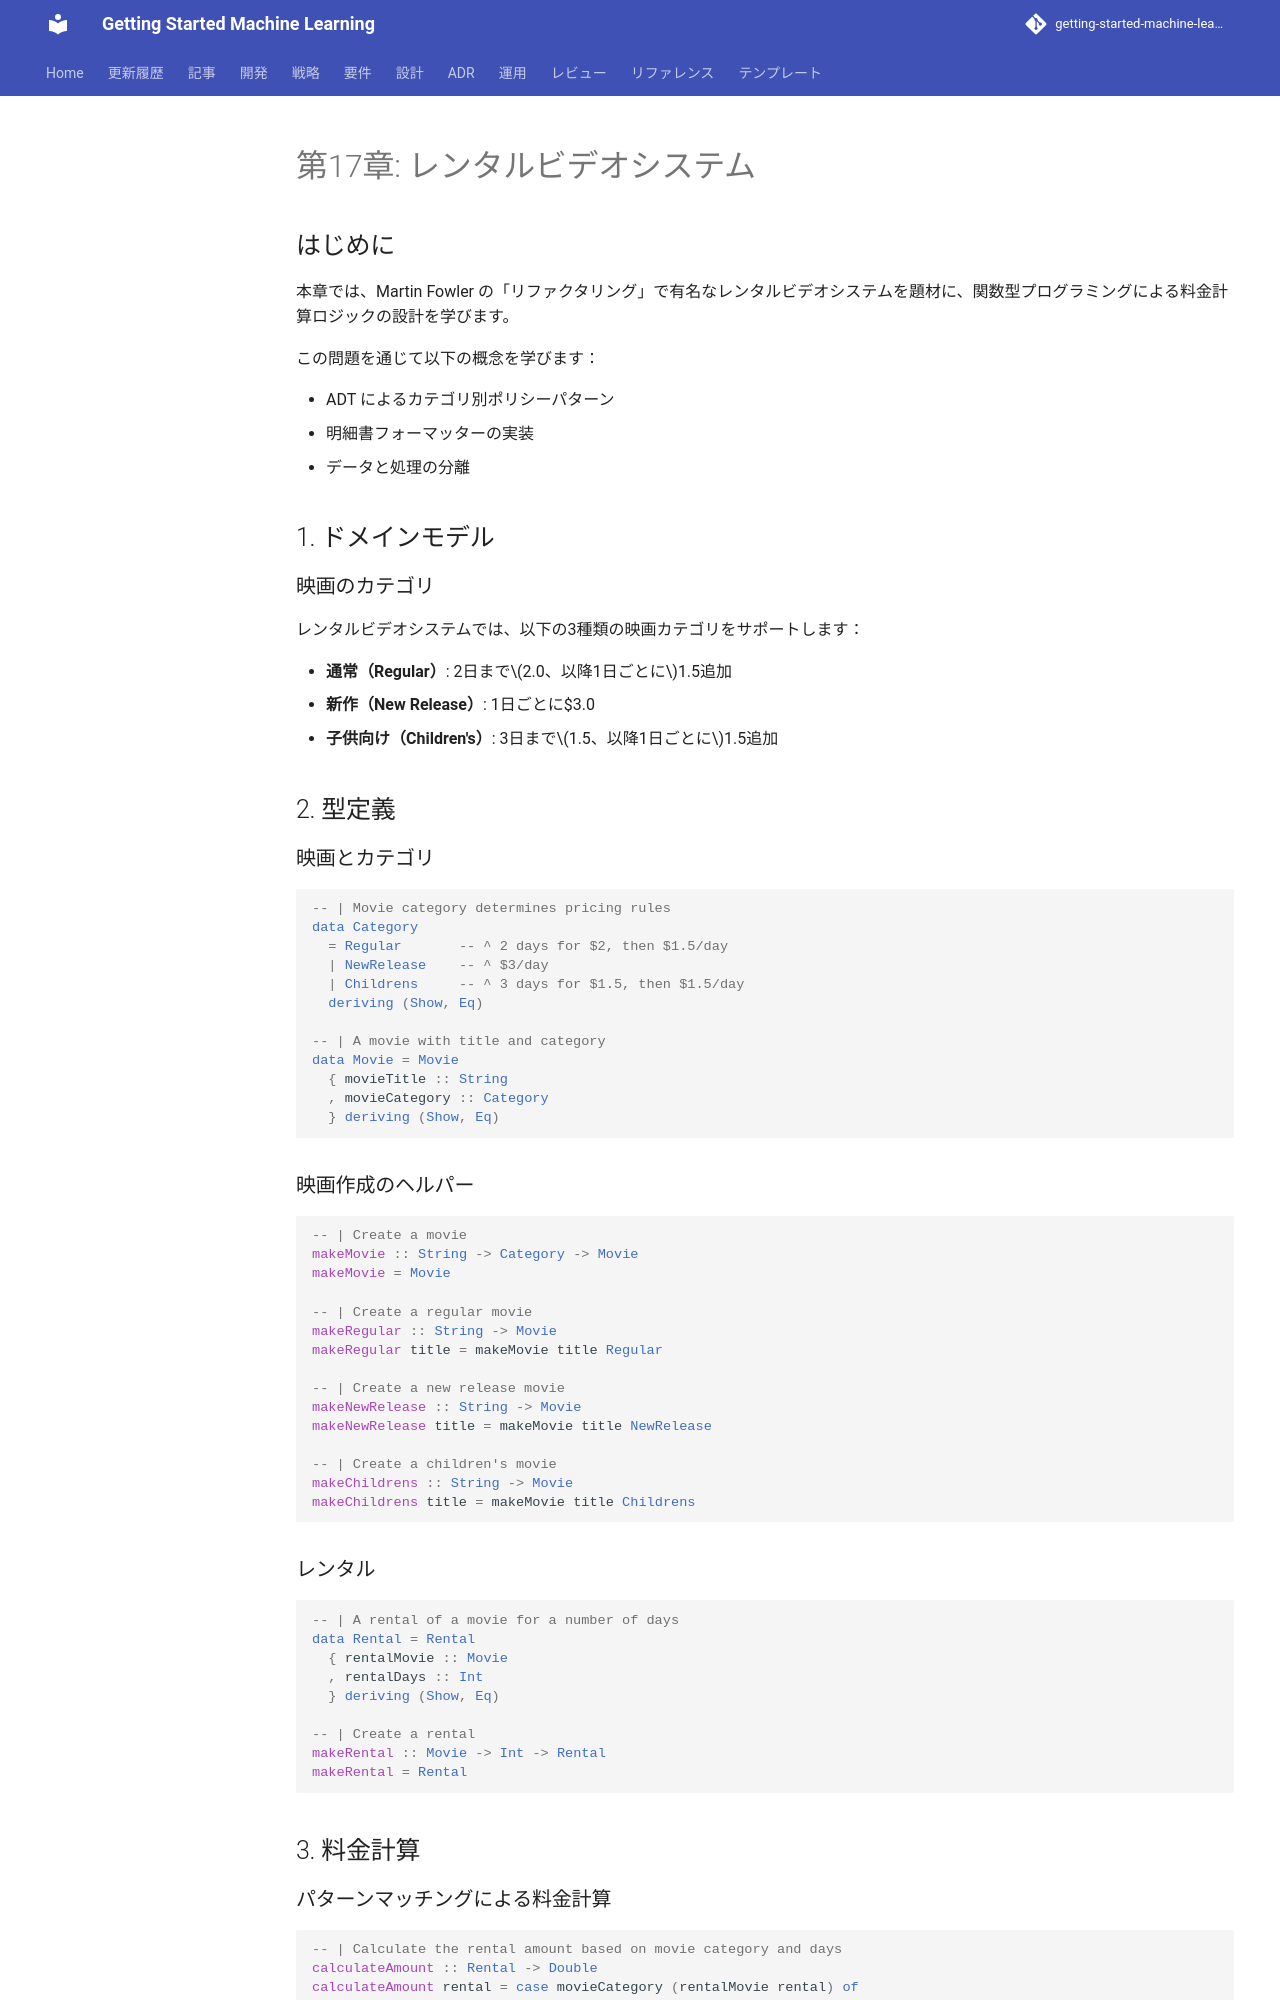

repository: k2works/getting-started-machine-learning · page: article/functional-desgin-ppp/haskell/17-video-rental-system/index.html · generator: mkdocs

---
type: Article
title: "第17章: レンタルビデオシステム"
description: "本章では、Martin Fowler の「リファクタリング」で有名なレンタルビデオシステムを題材に、関数型プログラミングによる料金計算ロジックの設計を学びます。"
tags: [article, functional-desgin-ppp, haskell]
status: stable
generated: { by: human:kakimomokuri, at: 2026-03-24T05:22:28Z }
---

# 第17章: レンタルビデオシステム

## はじめに

本章では、Martin Fowler の「リファクタリング」で有名なレンタルビデオシステムを題材に、関数型プログラミングによる料金計算ロジックの設計を学びます。

この問題を通じて以下の概念を学びます：

- ADT によるカテゴリ別ポリシーパターン
- 明細書フォーマッターの実装
- データと処理の分離

## 1. ドメインモデル

### 映画のカテゴリ

レンタルビデオシステムでは、以下の3種類の映画カテゴリをサポートします：

- **通常（Regular）**: 2日まで$2.0、以降1日ごとに$1.5追加
- **新作（New Release）**: 1日ごとに$3.0
- **子供向け（Children's）**: 3日まで$1.5、以降1日ごとに$1.5追加

## 2. 型定義

### 映画とカテゴリ

```haskell
-- | Movie category determines pricing rules
data Category
  = Regular       -- ^ 2 days for $2, then $1.5/day
  | NewRelease    -- ^ $3/day
  | Childrens     -- ^ 3 days for $1.5, then $1.5/day
  deriving (Show, Eq)

-- | A movie with title and category
data Movie = Movie
  { movieTitle :: String
  , movieCategory :: Category
  } deriving (Show, Eq)
```

### 映画作成のヘルパー

```haskell
-- | Create a movie
makeMovie :: String -> Category -> Movie
makeMovie = Movie

-- | Create a regular movie
makeRegular :: String -> Movie
makeRegular title = makeMovie title Regular

-- | Create a new release movie
makeNewRelease :: String -> Movie
makeNewRelease title = makeMovie title NewRelease

-- | Create a children's movie
makeChildrens :: String -> Movie
makeChildrens title = makeMovie title Childrens
```

### レンタル

```haskell
-- | A rental of a movie for a number of days
data Rental = Rental
  { rentalMovie :: Movie
  , rentalDays :: Int
  } deriving (Show, Eq)

-- | Create a rental
makeRental :: Movie -> Int -> Rental
makeRental = Rental
```

## 3. 料金計算

### パターンマッチングによる料金計算

```haskell
-- | Calculate the rental amount based on movie category and days
calculateAmount :: Rental -> Double
calculateAmount rental = case movieCategory (rentalMovie rental) of
  Regular ->
    if days > 2
    then 2.0 + fromIntegral (days - 2) * 1.5
    else 2.0
  
  NewRelease ->
    fromIntegral days * 3.0
  
  Childrens ->
    if days > 3
    then 1.5 + fromIntegral (days - 3) * 1.5
    else 1.5
  where
    days = rentalDays rental
```
